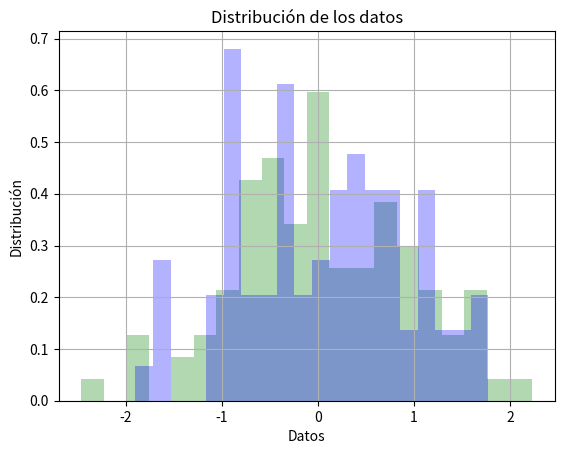

Here is the Python script that generated this plot: (Note: this script raises an exception after producing the figure.)
#Histogramas: representacion grafica de una variable o de unos datos en forma de barras, donde la superficie de cada barra es proporcional a la frecuencia de los valores representados.

import pandas as pd 
import numpy as np 

import matplotlib as mpl 
import seaborn as sns

#Para que ponga los graficos dentro de estas pruebas:solo si usas jupyter
# %matplotlib inline

datos1 = np.random.randn(100)

#Para darle un titulo al gráfico:
mpl.pyplot.title('Distribución de los datos')

#Creo el histograma:
#puedo asignarlo a una variable o no:
# mpl.pyplot.hist(datos1)
# hist1 = mpl.pyplot.hist(datos1)
#Para darle mas formato al histograma, agregandole bordes de tal grosor y color:
# mpl.pyplot.hist(datos1, edgecolor = 'black',  linewidth=1)

#Para asignarle nombres a los ejes:
mpl.pyplot.xlabel('Datos')
mpl.pyplot.ylabel('Distibución')

#Para ver la grilla o cuadrícula:
mpl.pyplot.grid(True)

#clf() clears the entire current figure with all its axes, but leaves the window opened, such that it may be reused for other plots:
# mpl.pyplot.clf()

#Para poder ver el gráfico:
# mpl.pyplot.show()

"""Algunos links interesantes para esto:
https://www.it-swarm.dev/es/python/como-trazar-un-histograma-usando-matplotlib-en-python-con-una-lista-de-datos/1056859313/
https://es.stackoverflow.com/questions/77405/histogramas-con-matplotlib-python-l%C3%ADneas-de-separaci%C3%B3n
https://matplotlib.org/api/_as_gen/matplotlib.pyplot.hist.html
"""

#Ahora probaremos de utilizar el otro modulo:
#Esto tambien genera un histograma de los datos que hemos puesto
# hist3 = sns.distplot(datos1)

#Genero de la misma manera el titulo:
mpl.pyplot.title("Distribución de los datos")

#Genero de la misma manera el nombre de los ejes:
mpl.pyplot.xlabel("Datos")
mpl.pyplot.ylabel("Distribución")

#Muestro el gráfico:
# mpl.pyplot.show()

"""Links interesantes:
https://coderhook.github.io/learning%20seaborn
https://seaborn.pydata.org/tutorial/distributions.html
https://seaborn.pydata.org/generated/seaborn.distplot.html
https://seaborn.pydata.org/examples/distplot_options.html
https://www.analyticslane.com/2018/07/20/visualizacion-de-datos-con-seaborn/
"""
#Tanto a uno como a otro podemos cambiarle el color:
# sns.distplot(datos1, color = "green")
# mpl.pyplot.show()
# mpl.pyplot.hist(datos1, color = "grey")
# mpl.pyplot.show()

#Incluso puedo cambiar a que sea mas suave o mas oscuro mediante el parametro alpha
# sns.distplot(datos1, color = "green", hist_kws={"alpha":0.5}) #verde mas suave
# mpl.pyplot.show()

# mpl.pyplot.hist(datos1, color = "grey", alpha=0.5) #gris mas suave
# mpl.pyplot.show()

#Mientras alpha sea mas chico, más suave será el color.

#Creamos otros datos:
datos2 = np.random.randn(80)
# mpl.pyplot.hist(datos2, color="yellow", alpha=0.4)
# mpl.pyplot.show()

#Ahora juntemos los dos:
#Podemos indicar el numero de barras con el bin
# mpl.pyplot.hist(datos1, color="green", alpha=0.3, bins=20)
# mpl.pyplot.hist(datos2, color="azul", alpha=0.3, bins=20)
# mpl.pyplot.show()

#Así no se pueden comparar porque no tienen la misma densidad, uno tiene 100 elementos y el otro 80
#Para corregir esto podemos usar el density
mpl.pyplot.hist(datos1, color="green", alpha=0.3, bins=20, density=True)
mpl.pyplot.hist(datos2, color="blue", alpha=0.3, bins=20, density=True)
mpl.pyplot.show()

#Esto lo hemos hecho con la libreria maplotlib, ahora hagamoslo con el seaborn:
datos3 = np.random.randn(1000)
datos4 = np.random.randn(1000)
#Vamos a representarlos dentro de la misma grafica:
sns.jointplot(datos3,datos4)
mpl.pyplot.show()
#Datos3 esta arriba
#Datos4 a la derecha
#Y en el medio pone los puntos de coincidencia entre ambos

#Tambien podemos hacerlo para que se vea mas claro...
sns.jointplot(datos3,datos4, kind="hex") #kind hexadecimal
mpl.pyplot.show()